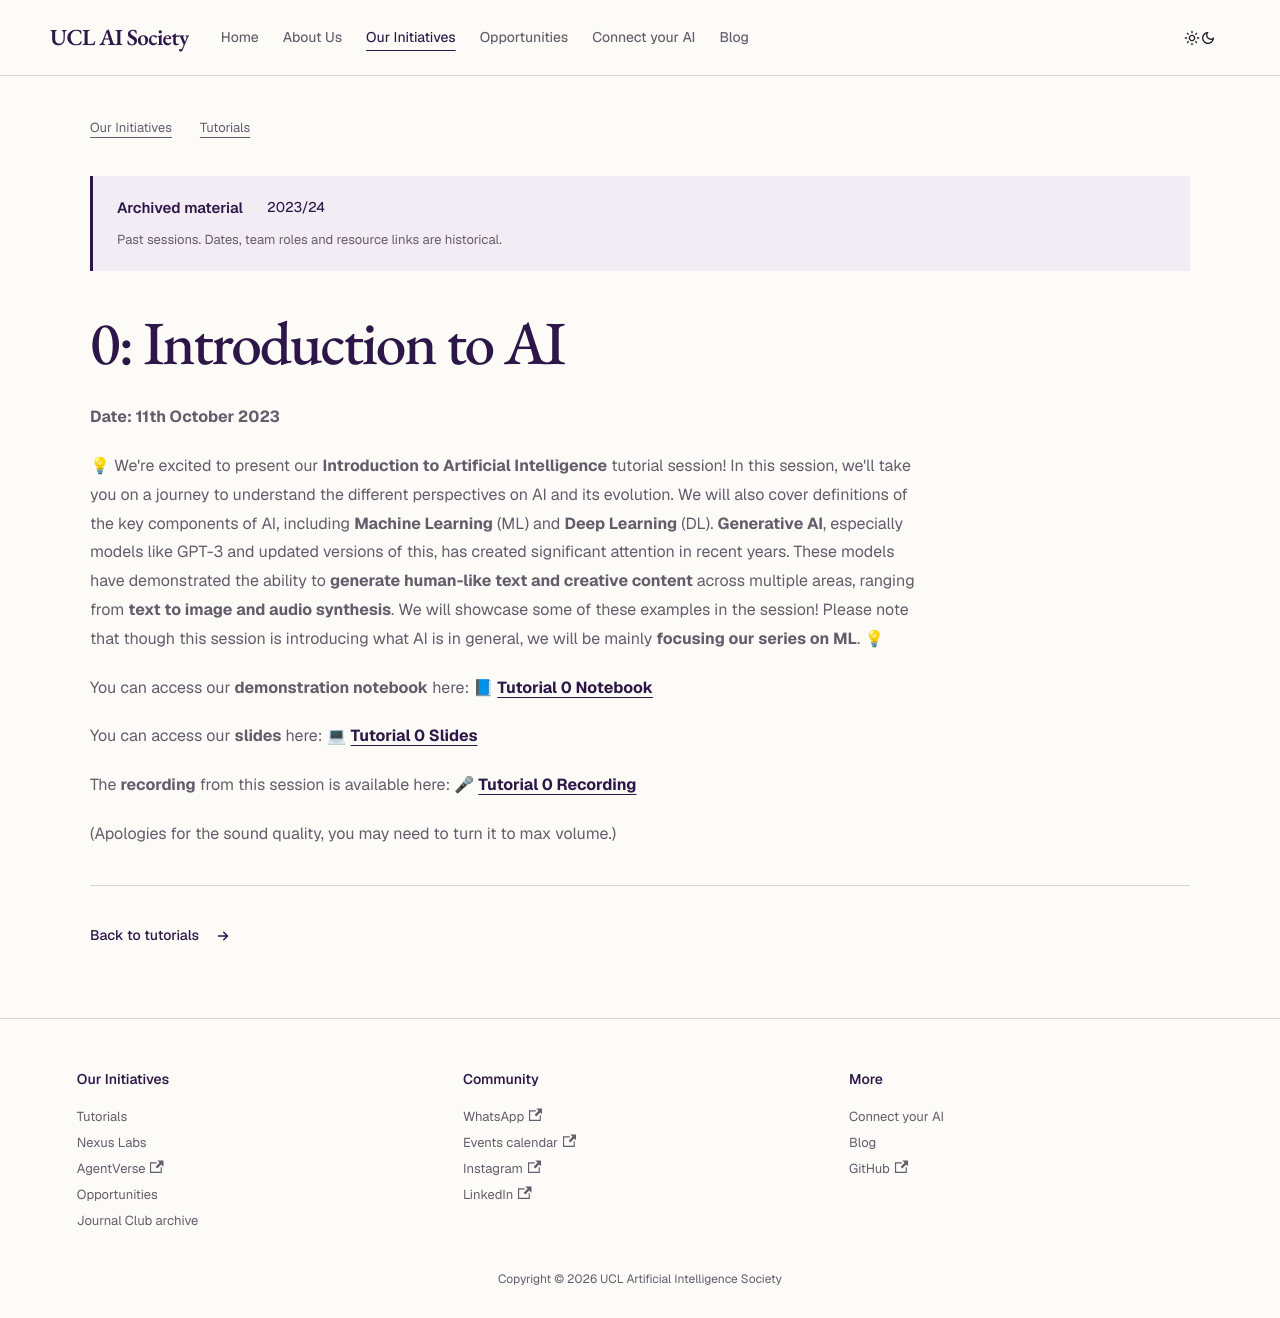

repository: UCLAIS/UCLAIS.github.io · page: our-initiatives/tutorials/2023-2024/intro-to-ai/index.html · generator: docusaurus

---
sidebar_position: 2
---

# 0: Introduction to AI

**Date: 11th October 2023**

💡 We're excited to present our **Introduction to Artificial Intelligence** tutorial session! In this session, we'll take you on a journey to understand the different perspectives on AI and its evolution. We will also cover definitions of the key components of AI, including **Machine Learning** (ML) and **Deep Learning** (DL). **Generative AI**, especially models like GPT-3 and updated versions of this, has created significant attention in recent years. These models have demonstrated the ability to **generate human-like text and creative content** across multiple areas, ranging from **text to image and audio synthesis**. We will showcase some of these examples in the session! Please note that though this session is introducing what AI is in general, we will be mainly **focusing our series on ML**. 💡

You can access our **demonstration notebook** here: 📘 [**Tutorial 0 Notebook**](https://github.com/UCLAIS/ml-tutorials-season-4/blob/main/week-0/ai_code_examples.ipynb)

You can access our **slides** here: 💻 [**Tutorial 0 Slides**](https://www.canva.com/design/DAFm9tHNEDM/cEKEXWzmazR5KKN-7f06tw/edit)

The **recording** from this session is available here: 🎤 [**Tutorial 0 Recording**](https://youtu.be/TzEdKvNFztI?si=3TVzoaWvdTi0U57-)

(Apologies for the sound quality, you may need to turn it to max volume.)
